Run: headless pygame with SDL's dummy video driver; simulated clock (each Clock.tick advances the game by its frame time, no real sleeping); random seed 0; keys injected as events and as key.get_pressed() state; no mouse input.
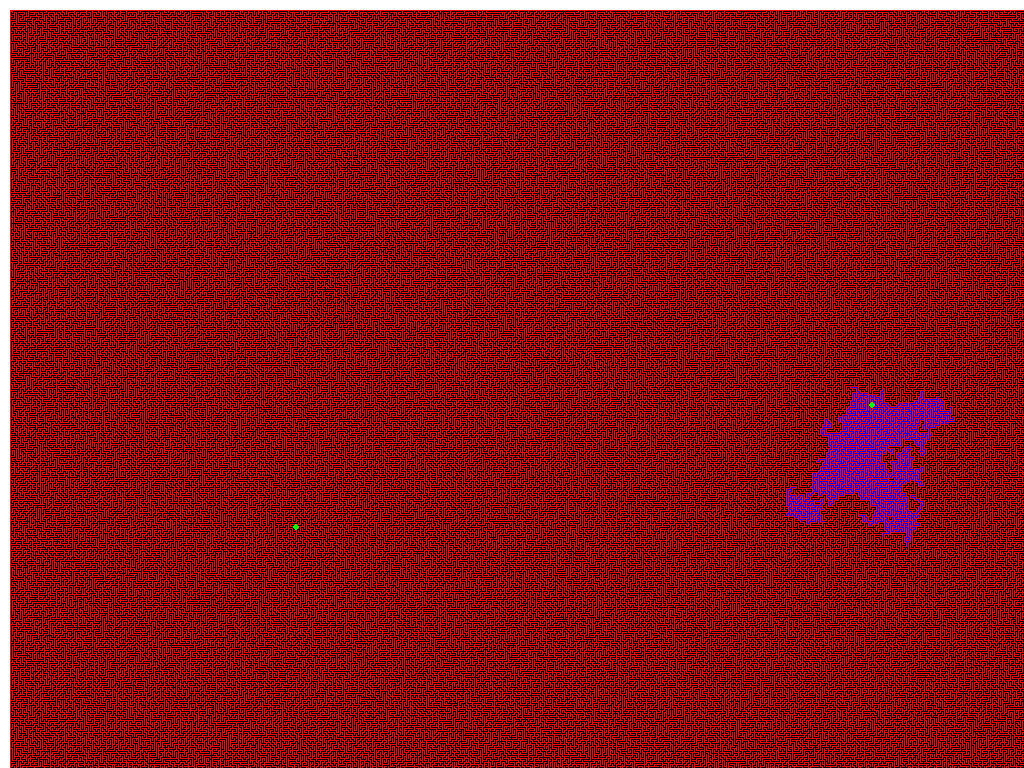
Frame 1 of 4 · flips 1–60 · no input
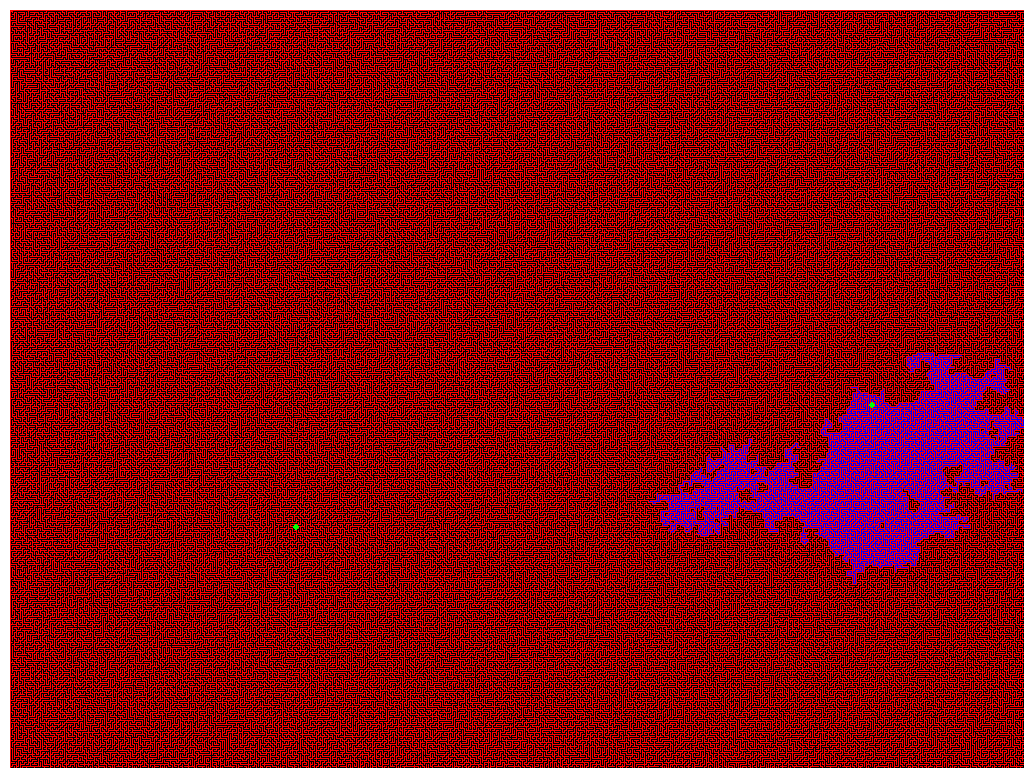
Frame 2 of 4 · flips 61–180 · tapped SPACE, RETURN · held RIGHT (→), D
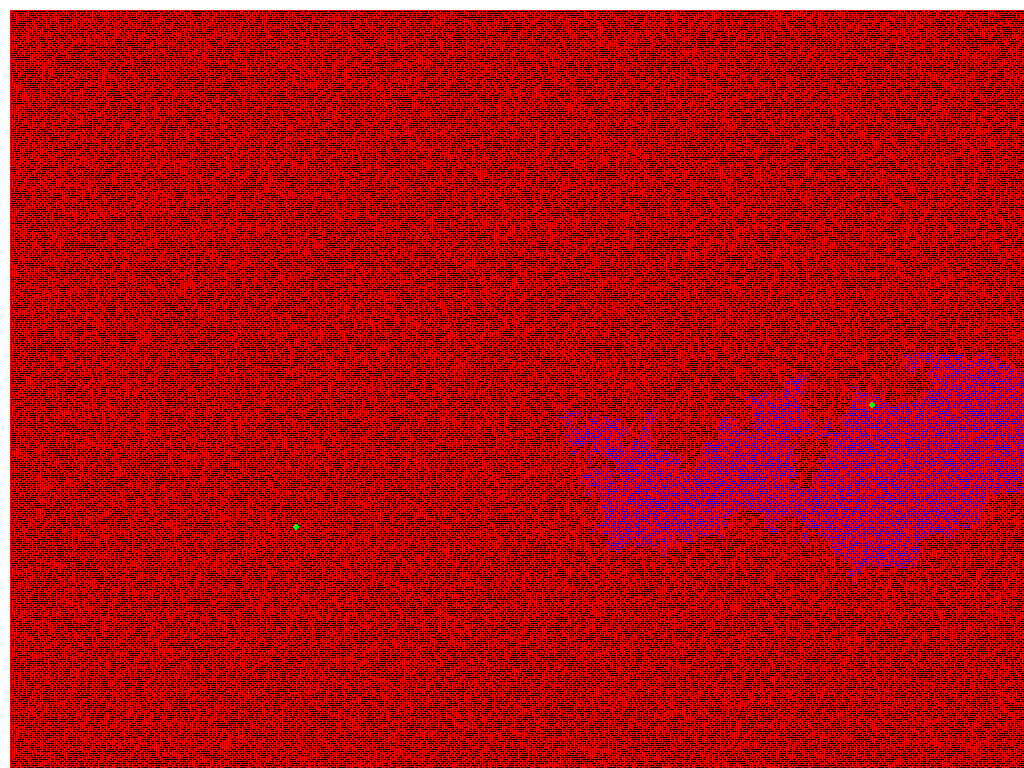
Frame 3 of 4 · flips 181–300 · held DOWN (↓), S
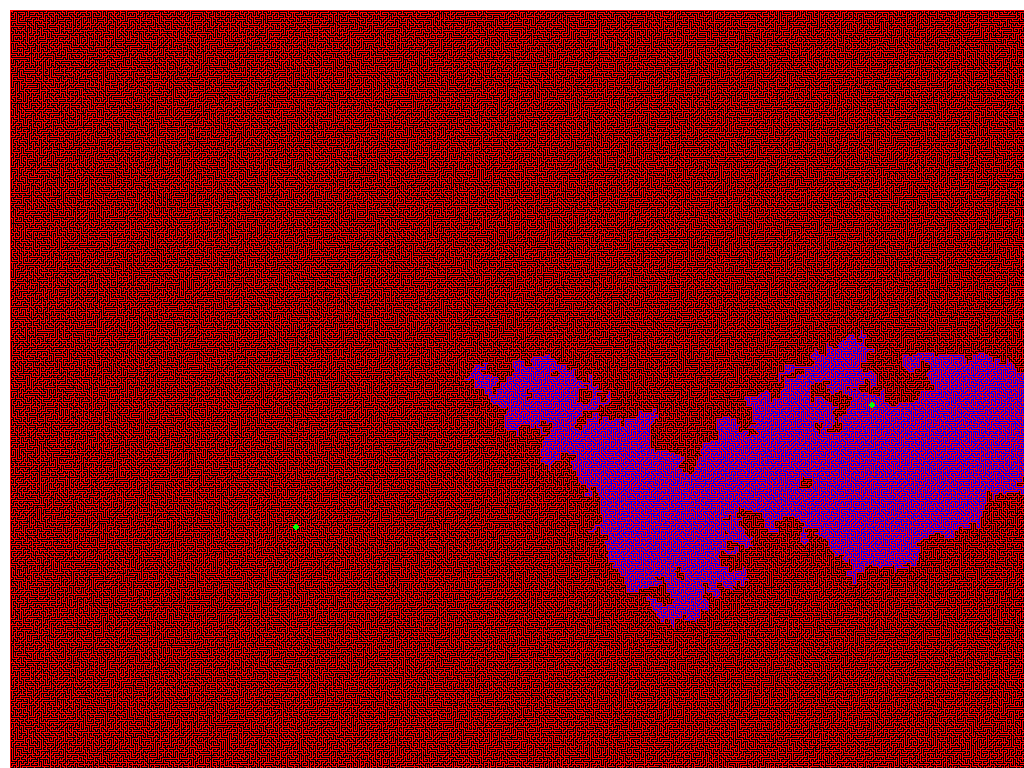
Frame 4 of 4 · flips 301–420 · held LEFT (←), A, UP (↑), W

The pygame program that drew these frames:

import pygame
import random
import heapq
import math
import time
import collections


def manhattanDistance(x1, y1, x2, y2):
    '''
    Sum of the X distance & Y distance
    '''
    return abs(y2-y1) + abs(x2-x1)


def diagonalDistance(x1, y1, x2, y2):
    '''
    Closest distance between two nodes(Pythagorean)
    '''
    return math.sqrt((y2-y1)**2+(x2-x1)**2)


def aStarHeuristic(x1, y1, x2, y2):
    '''
    Used to estimate the shortest path for the A* Algorithm
    Multiplies the manhattan distance with a weight
    '''
    return heuristicWeight*(manhattanDistance(x1, y1, x2, y2))


def solvePath(grid, draw=False):
    '''
    A* algorithm
    This algorithm visits every node in the graph similarly to Dijkstra’s algorithm, but visits them in an optimized order
    It is still able to find the shortest path, but the the time taken can be reduced by up to 50%
    '''
    directions = {(0, 1), (1, 0), (0, -1), (-1, 0)}
    #Stores distances and parent nodes
    distList = {(i, j): [float("inf"), -1] for i in range(gridSize[0]) for j in range(gridSize[1])}
    distList[startNode] = [0, startNode]
    visited = set()
    #Priority queue used for A*
    pQueue = [(0, startNode)]
    heapq.heapify(pQueue)

    counter = 0
    while len(pQueue) > 0:
        #Pops out the node with the smallest value (Distance from start + Distance to end * Heurstic weight)
        distance, node = heapq.heappop(pQueue)
        if node == endNode:
            return True, distList
        x, y = node
        if node not in visited:
            for direction in directions:
                #Visits each direction, and adds the visited node to the queue
                newX, newY = x + direction[0], y + direction[1]
                if 0 <= newX < gridSize[0] and 0 <= newY < gridSize[1] and grid[newX][newY] != 1 and (newX, newY) not in visited:
                    newDist = distance + 1
                    if newDist < distList[(newX, newY)][0]:
                        distList[(newX, newY)] = [newDist, node]
                    if (newDist, (newX, newY)) not in pQueue:
                        heapq.heappush(pQueue, (aStarHeuristic(newX, newY, endNode[0], endNode[1]) + newDist, (newX, newY)))        

                    if draw:
                        pointer.x, pointer.y = 10 + (boxSize + spacing)*newY, 10 + (boxSize + spacing)*newX
                        pygame.draw.rect(screen, colors["BLUE"], pointer)
                        pygame.draw.circle(screen, colors["GREEN"], (startNode[1] + 10, startNode[0] + 10), boxSize + 2)
                        pygame.draw.circle(screen, colors["GREEN"], (endNode[1] + 10, endNode[0] + 10), boxSize + 2)
                        pygame.event.get()   

                        if counter % speed == 0:
                            pygame.display.flip()       
        #Adds node to visited list to prevent getting stuck in a loop
        visited.add(node)    
        counter += 1

    return False, distList


def drawGrid(grid, boxSize, spacing):
    '''
    Draws a grid based on the conditions and the grid 
    '''
    for i in range(len(grid)):
        for j in range(len(grid[0])):
            if grid[i][j] == 1:
                pygame.draw.rect(screen, colors["RED"], pointer)
            else:
                pygame.draw.rect(screen, colors["BLACK"], pointer)
            pygame.event.get()

            pointer.x += (boxSize + spacing)
        pointer.y += (boxSize + spacing)
        pointer.x = 10


def generateMaze(height, width):
    '''
    Uses DFS to build a maze
    Starts at the beginning, and branches out randomly until it meets a dead end
    It will then backtrack until it meets a branch with an available route, and repeats the branching
    '''
    #Used for DFS
    stack = collections.deque([(1, 1)])
    visited = set()
    directions = {(0, -2), (-2, 0), (0, 2), (2, 0)}
    path = set()

    while len(stack) > 0:
        #Removes the last element of the queue
        x, y = stack.pop()

        #Visits each direction and adds it to the queue if it is not visited
        neighbors = []
        for direction in directions:
            newX, newY = direction[0] + x, direction[1] + y
            if 0 <= newX < height and 0 <= newY < width and (newX, newY) not in visited:
                neighbors.append([(newX, newY), (newX-(direction[0]/2), newY-(direction[1]/2))])
                stack.appendleft((x, y))
        
        #Adds the maze route to the path list
        if len(neighbors) > 0:
            next = random.choice(neighbors)
            path.add(next[0])
            path.add(next[1])
            stack.append(next[0])
        visited.add((x, y))

    #Sets parts of the grid to either 1 or 0 depending on whether they are in the path list
    grid = [[0] * gridSize[1] for _ in range(gridSize[0])]
    for i in range(gridSize[0]):
        for j in range(gridSize[1]):
            if (i, j) not in path:
                grid[i][j] = 1
    grid[endNode[0]][endNode[1]] = 0
    grid[startNode[0]][startNode[1]] = 0
    
    return grid


#Setup
pygame.init()
screen = pygame.display.set_mode((1920, 1080), pygame.FULLSCREEN)
clock = pygame.time.Clock()

colors = {"GREEN": (0, 255, 0), "RED": (255, 0, 0), "BLUE": (0, 0, 255), "BLACK": (0, 0, 0)}
gridSize = (845, 1519)
boxSize = 1
spacing = 0

startNode = (1, 1)
endNode = (gridSize[0]-1, gridSize[1]-1)

speed = 100
heuristicWeight = 1.8

pointer = pygame.Rect(10, 10, boxSize, boxSize)

while 1:
    #Reset Screen
    screen.fill("white")
    pointer.x, pointer.y = 10, 10
    
    #Choses a random start node and end node that are at least 1/3 of the grid apart
    startNode = (random.randint(1, gridSize[0]), random.randint(1, gridSize[1]))
    endNode = startNode
    while endNode == startNode:
        endNode = (random.randint(1, gridSize[0]), random.randint(1, gridSize[1]))
    
    while diagonalDistance(startNode[0], startNode[1], endNode[0], endNode[1]) <= diagonalDistance(0, 0, gridSize[0], gridSize[1]) * 1/3:
        endNode = startNode
        while endNode == startNode:
            endNode = (random.randint(1, gridSize[0]), random.randint(1, gridSize[1]))
    
    #Generates a maze
    grid = generateMaze(gridSize[0], gridSize[1])

    #Regenerates until the maze is solveable
    pathSolved, distList = solvePath(grid)
    if not pathSolved:
        pygame.event.get()
        continue
    
    #Draws the grid
    drawGrid(grid, boxSize, spacing)
    pygame.draw.circle(screen, colors["GREEN"], (startNode[1] + 10, startNode[0] + 10), boxSize + 2)
    pygame.draw.circle(screen, colors["GREEN"], (endNode[1] + 10, endNode[0] + 10), boxSize + 2)
    pygame.display.flip()

    #Draws the A* algorithm
    solvePath(grid, True)

    #Draws the shortest path
    pointer.x, pointer.y = 10 + (boxSize + spacing)*(endNode[0]), 10 + (boxSize + spacing)*(endNode[1])
    curNode = endNode
    while 1:
        #Backtracks through the list of nodes, until the start node is met
        if curNode == startNode:
            break
        else:
            curNode = distList[curNode][1] 
            if type(curNode) == int:
                break
        pointer.x, pointer.y = 10 + (boxSize + spacing)*curNode[1], 10 + (boxSize + spacing)*curNode[0]
        pygame.draw.rect(screen, colors["GREEN"], pointer)
        pygame.event.get()
    pygame.display.flip()

    time.sleep(1)
